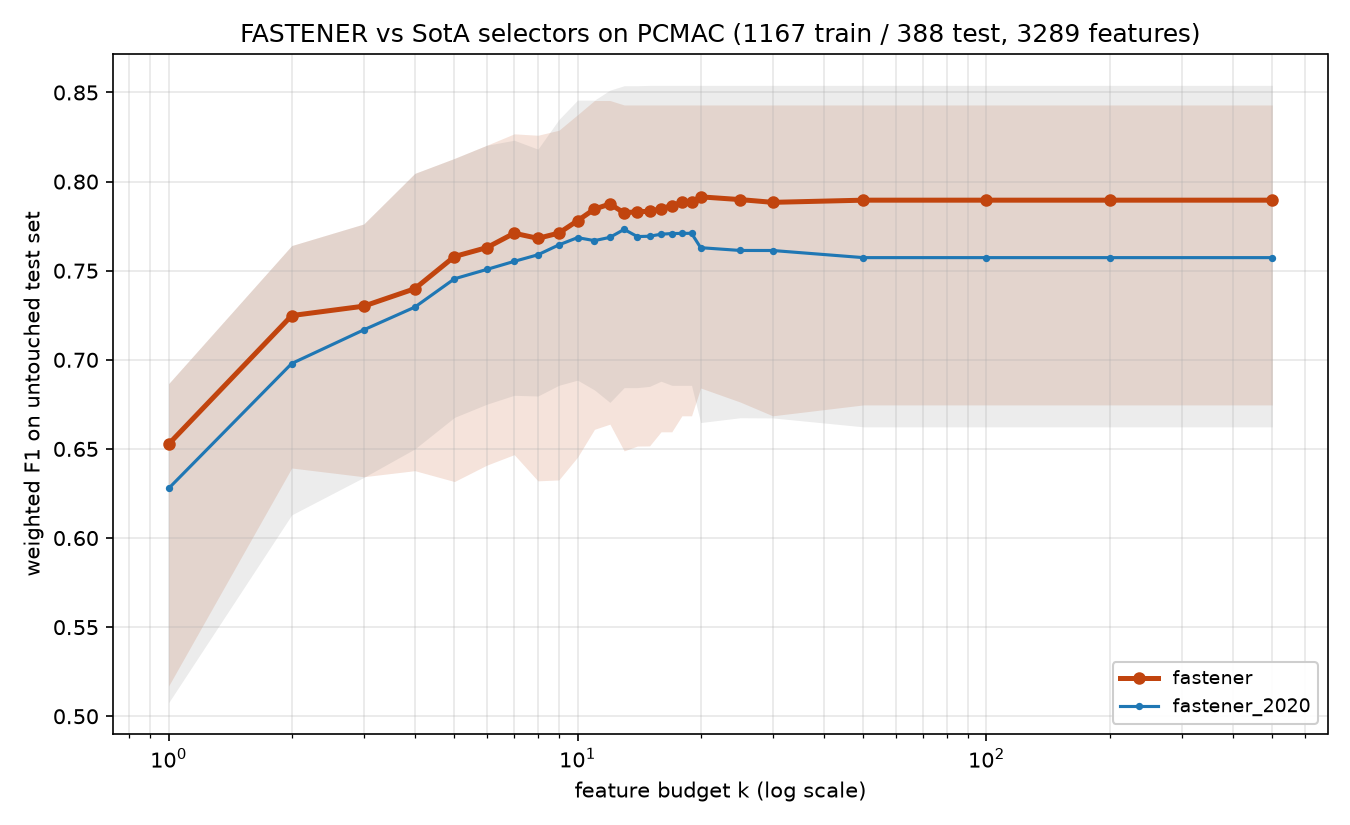

The data file committed next to this chart (first rows):
method, algorithm_id, seed, budget_k, n_features_used, val_f1, test_f1, test_accuracy, test_balanced_accuracy
fastener, fastener@b1a51d3+144621c#2ef0, 2020, 1, 1, 0.6814, 0.6866, 0.7088, 0.706
fastener, fastener@b1a51d3+144621c#2ef0, 2020, 2, 2, 0.6899, 0.6925, 0.7113, 0.7088
fastener, fastener@b1a51d3+144621c#2ef0, 2020, 3, 3, 0.6913, 0.6875, 0.7088, 0.7061
fastener, fastener@b1a51d3+144621c#2ef0, 2020, 4, 3, 0.6913, 0.6875, 0.7088, 0.7061
fastener, fastener@b1a51d3+144621c#2ef0, 2020, 5, 5, 0.7327, 0.72, 0.7294, 0.7313
fastener, fastener@b1a51d3+144621c#2ef0, 2020, 6, 6, 0.7546, 0.7259, 0.7345, 0.7364
fastener, fastener@b1a51d3+144621c#2ef0, 2020, 7, 7, 0.7762, 0.738, 0.7448, 0.7465
fastener, fastener@b1a51d3+144621c#2ef0, 2020, 8, 8, 0.7876, 0.7413, 0.7474, 0.749
fastener, fastener@b1a51d3+144621c#2ef0, 2020, 9, 9, 0.8024, 0.7494, 0.7552, 0.7567
fastener, fastener@b1a51d3+144621c#2ef0, 2020, 10, 10, 0.813, 0.7522, 0.7577, 0.7593
fastener, fastener@b1a51d3+144621c#2ef0, 2020, 11, 11, 0.8184, 0.7498, 0.7552, 0.7567
fastener, fastener@b1a51d3+144621c#2ef0, 2020, 12, 12, 0.8259, 0.7607, 0.7655, 0.767
fastener, fastener@b1a51d3+144621c#2ef0, 2020, 13, 13, 0.8313, 0.7582, 0.7629, 0.7643
fastener, fastener@b1a51d3+144621c#2ef0, 2020, 14, 14, 0.8366, 0.761, 0.7655, 0.7669
fastener, fastener@b1a51d3+144621c#2ef0, 2020, 15, 15, 0.8394, 0.7614, 0.7655, 0.7668
fastener, fastener@b1a51d3+144621c#2ef0, 2020, 16, 16, 0.8446, 0.7614, 0.7655, 0.7668
fastener, fastener@b1a51d3+144621c#2ef0, 2020, 17, 17, 0.8447, 0.7669, 0.7706, 0.7719
fastener, fastener@b1a51d3+144621c#2ef0, 2020, 18, 18, 0.8498, 0.7669, 0.7706, 0.7719
fastener, fastener@b1a51d3+144621c#2ef0, 2020, 19, 18, 0.8498, 0.7669, 0.7706, 0.7719
fastener, fastener@b1a51d3+144621c#2ef0, 2020, 20, 18, 0.8498, 0.7669, 0.7706, 0.7719
fastener, fastener@b1a51d3+144621c#2ef0, 2020, 25, 25, 0.8603, 0.7718, 0.7758, 0.7772
fastener, fastener@b1a51d3+144621c#2ef0, 2020, 30, 25, 0.8603, 0.7718, 0.7758, 0.7772
fastener, fastener@b1a51d3+144621c#2ef0, 2020, 50, 25, 0.8603, 0.7718, 0.7758, 0.7772
fastener, fastener@b1a51d3+144621c#2ef0, 2020, 100, 25, 0.8603, 0.7718, 0.7758, 0.7772
fastener, fastener@b1a51d3+144621c#2ef0, 2020, 200, 25, 0.8603, 0.7718, 0.7758, 0.7772
fastener, fastener@b1a51d3+144621c#2ef0, 2020, 500, 25, 0.8603, 0.7718, 0.7758, 0.7772
fastener, fastener@b1a51d3+144621c#2ef0, 2021, 1, 1, 0.6814, 0.6866, 0.7088, 0.706
fastener, fastener@b1a51d3+144621c#2ef0, 2021, 2, 2, 0.7631, 0.7641, 0.7732, 0.7712
fastener, fastener@b1a51d3+144621c#2ef0, 2021, 3, 3, 0.8008, 0.7762, 0.7835, 0.7817
fastener, fastener@b1a51d3+144621c#2ef0, 2021, 4, 4, 0.826, 0.7848, 0.7912, 0.7895
fastener, fastener@b1a51d3+144621c#2ef0, 2021, 5, 5, 0.837, 0.813, 0.817, 0.8155
fastener, fastener@b1a51d3+144621c#2ef0, 2021, 6, 6, 0.848, 0.8127, 0.817, 0.8155
fastener, fastener@b1a51d3+144621c#2ef0, 2021, 7, 7, 0.8585, 0.8204, 0.8247, 0.8232
fastener, fastener@b1a51d3+144621c#2ef0, 2021, 8, 8, 0.8639, 0.8232, 0.8273, 0.8258
fastener, fastener@b1a51d3+144621c#2ef0, 2021, 9, 9, 0.8693, 0.8288, 0.8325, 0.831
fastener, fastener@b1a51d3+144621c#2ef0, 2021, 10, 10, 0.872, 0.8263, 0.8299, 0.8284
fastener, fastener@b1a51d3+144621c#2ef0, 2021, 11, 11, 0.8774, 0.8455, 0.8479, 0.8467
fastener, fastener@b1a51d3+144621c#2ef0, 2021, 12, 12, 0.88, 0.8455, 0.8479, 0.8467
fastener, fastener@b1a51d3+144621c#2ef0, 2021, 13, 13, 0.8827, 0.843, 0.8454, 0.8441
fastener, fastener@b1a51d3+144621c#2ef0, 2021, 14, 14, 0.8854, 0.843, 0.8454, 0.8441
fastener, fastener@b1a51d3+144621c#2ef0, 2021, 15, 14, 0.8854, 0.843, 0.8454, 0.8441
fastener, fastener@b1a51d3+144621c#2ef0, 2021, 16, 14, 0.8854, 0.843, 0.8454, 0.8441
fastener, fastener@b1a51d3+144621c#2ef0, 2021, 17, 14, 0.8854, 0.843, 0.8454, 0.8441
fastener, fastener@b1a51d3+144621c#2ef0, 2021, 18, 14, 0.8854, 0.843, 0.8454, 0.8441
fastener, fastener@b1a51d3+144621c#2ef0, 2021, 19, 14, 0.8854, 0.843, 0.8454, 0.8441
fastener, fastener@b1a51d3+144621c#2ef0, 2021, 20, 14, 0.8854, 0.843, 0.8454, 0.8441
fastener, fastener@b1a51d3+144621c#2ef0, 2021, 25, 14, 0.8854, 0.843, 0.8454, 0.8441
fastener, fastener@b1a51d3+144621c#2ef0, 2021, 30, 14, 0.8854, 0.843, 0.8454, 0.8441
fastener, fastener@b1a51d3+144621c#2ef0, 2021, 50, 14, 0.8854, 0.843, 0.8454, 0.8441
fastener, fastener@b1a51d3+144621c#2ef0, 2021, 100, 14, 0.8854, 0.843, 0.8454, 0.8441
fastener, fastener@b1a51d3+144621c#2ef0, 2021, 200, 14, 0.8854, 0.843, 0.8454, 0.8441
fastener, fastener@b1a51d3+144621c#2ef0, 2021, 500, 14, 0.8854, 0.843, 0.8454, 0.8441
fastener, fastener@b1a51d3+144621c#2ef0, 2022, 1, 1, 0.5336, 0.517, 0.5593, 0.5623
fastener, fastener@b1a51d3+144621c#2ef0, 2022, 2, 2, 0.6118, 0.6393, 0.6521, 0.654
fastener, fastener@b1a51d3+144621c#2ef0, 2022, 3, 3, 0.635, 0.6344, 0.6443, 0.646
fastener, fastener@b1a51d3+144621c#2ef0, 2022, 4, 4, 0.6578, 0.6378, 0.6443, 0.6457
fastener, fastener@b1a51d3+144621c#2ef0, 2022, 5, 5, 0.6815, 0.6317, 0.6366, 0.6378
fastener, fastener@b1a51d3+144621c#2ef0, 2022, 6, 6, 0.6987, 0.6409, 0.6443, 0.6454
fastener, fastener@b1a51d3+144621c#2ef0, 2022, 7, 7, 0.7123, 0.6468, 0.6495, 0.6504
fastener, fastener@b1a51d3+144621c#2ef0, 2022, 8, 8, 0.7209, 0.6321, 0.634, 0.6348
... 200 more rows
